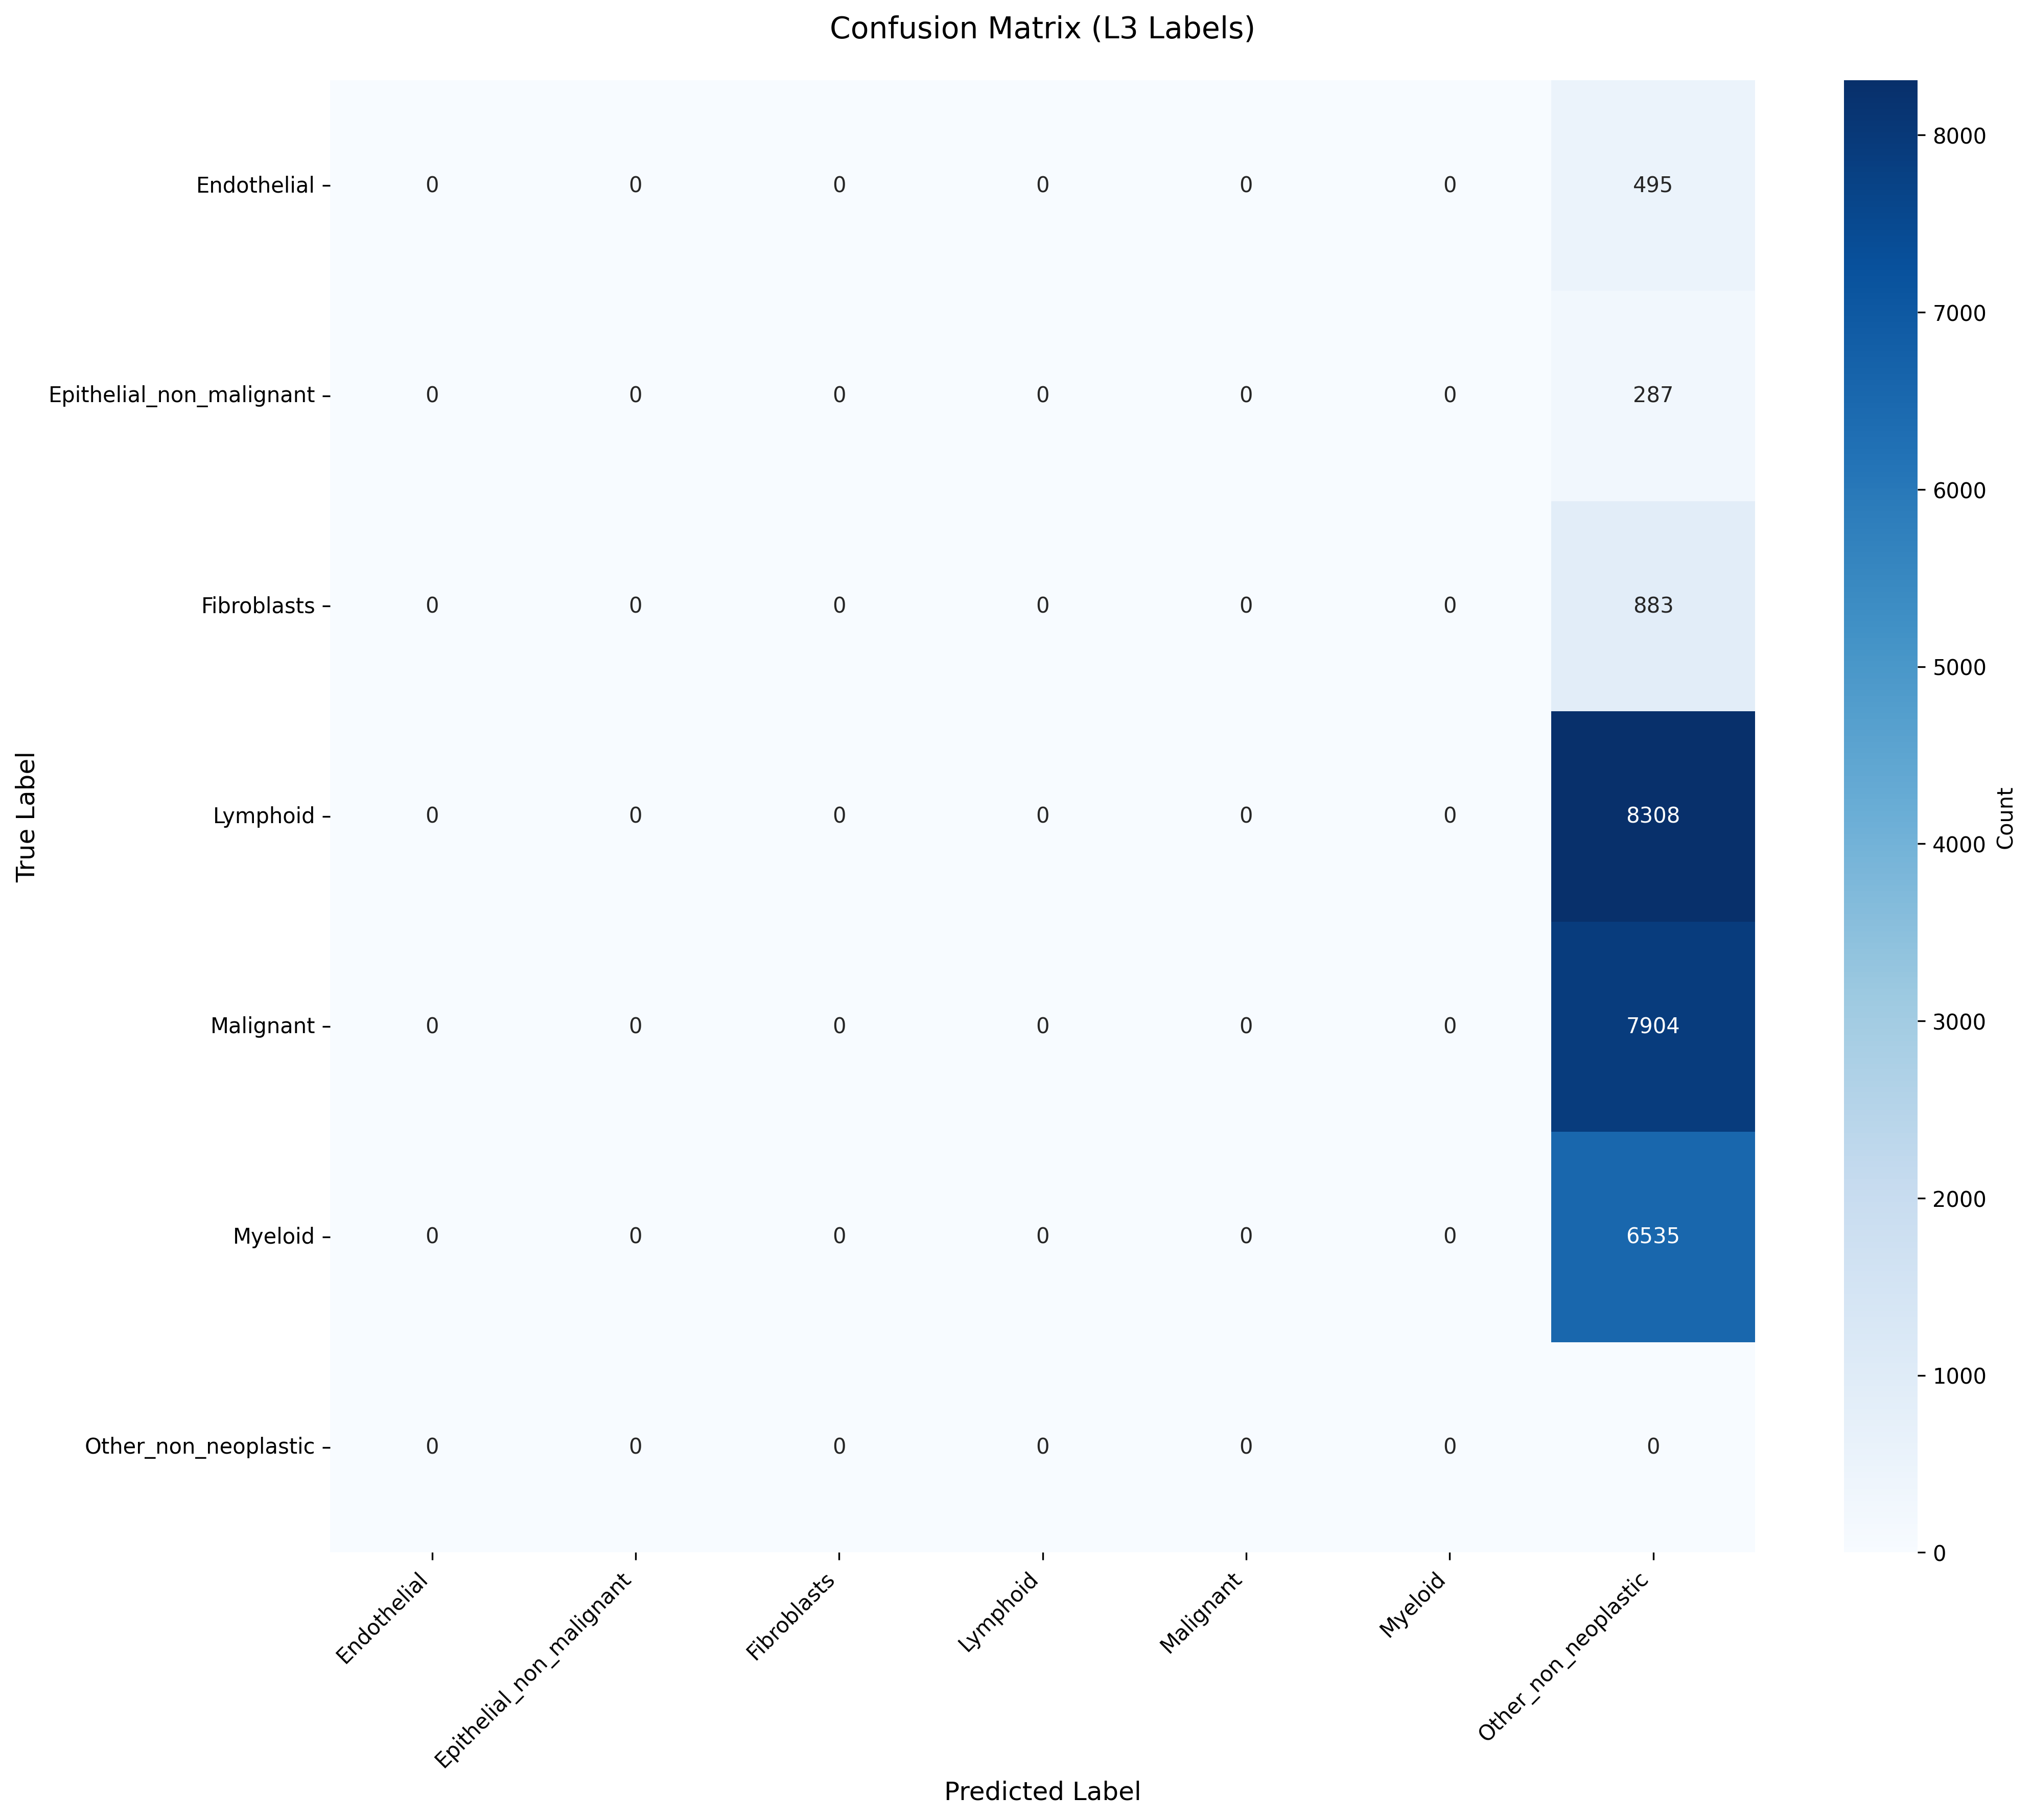

Data behind this chart, as committed beside it:
True_Label, Endothelial, Epithelial_non_malignant, Fibroblasts, Lymphoid, Malignant, Myeloid, Other_non_neoplastic
Endothelial, 0, 0, 0, 0, 0, 0, 495
Epithelial_non_malignant, 0, 0, 0, 0, 0, 0, 287
Fibroblasts, 0, 0, 0, 0, 0, 0, 883
Lymphoid, 0, 0, 0, 0, 0, 0, 8308
Malignant, 0, 0, 0, 0, 0, 0, 7904
Myeloid, 0, 0, 0, 0, 0, 0, 6535
Other_non_neoplastic, 0, 0, 0, 0, 0, 0, 0
